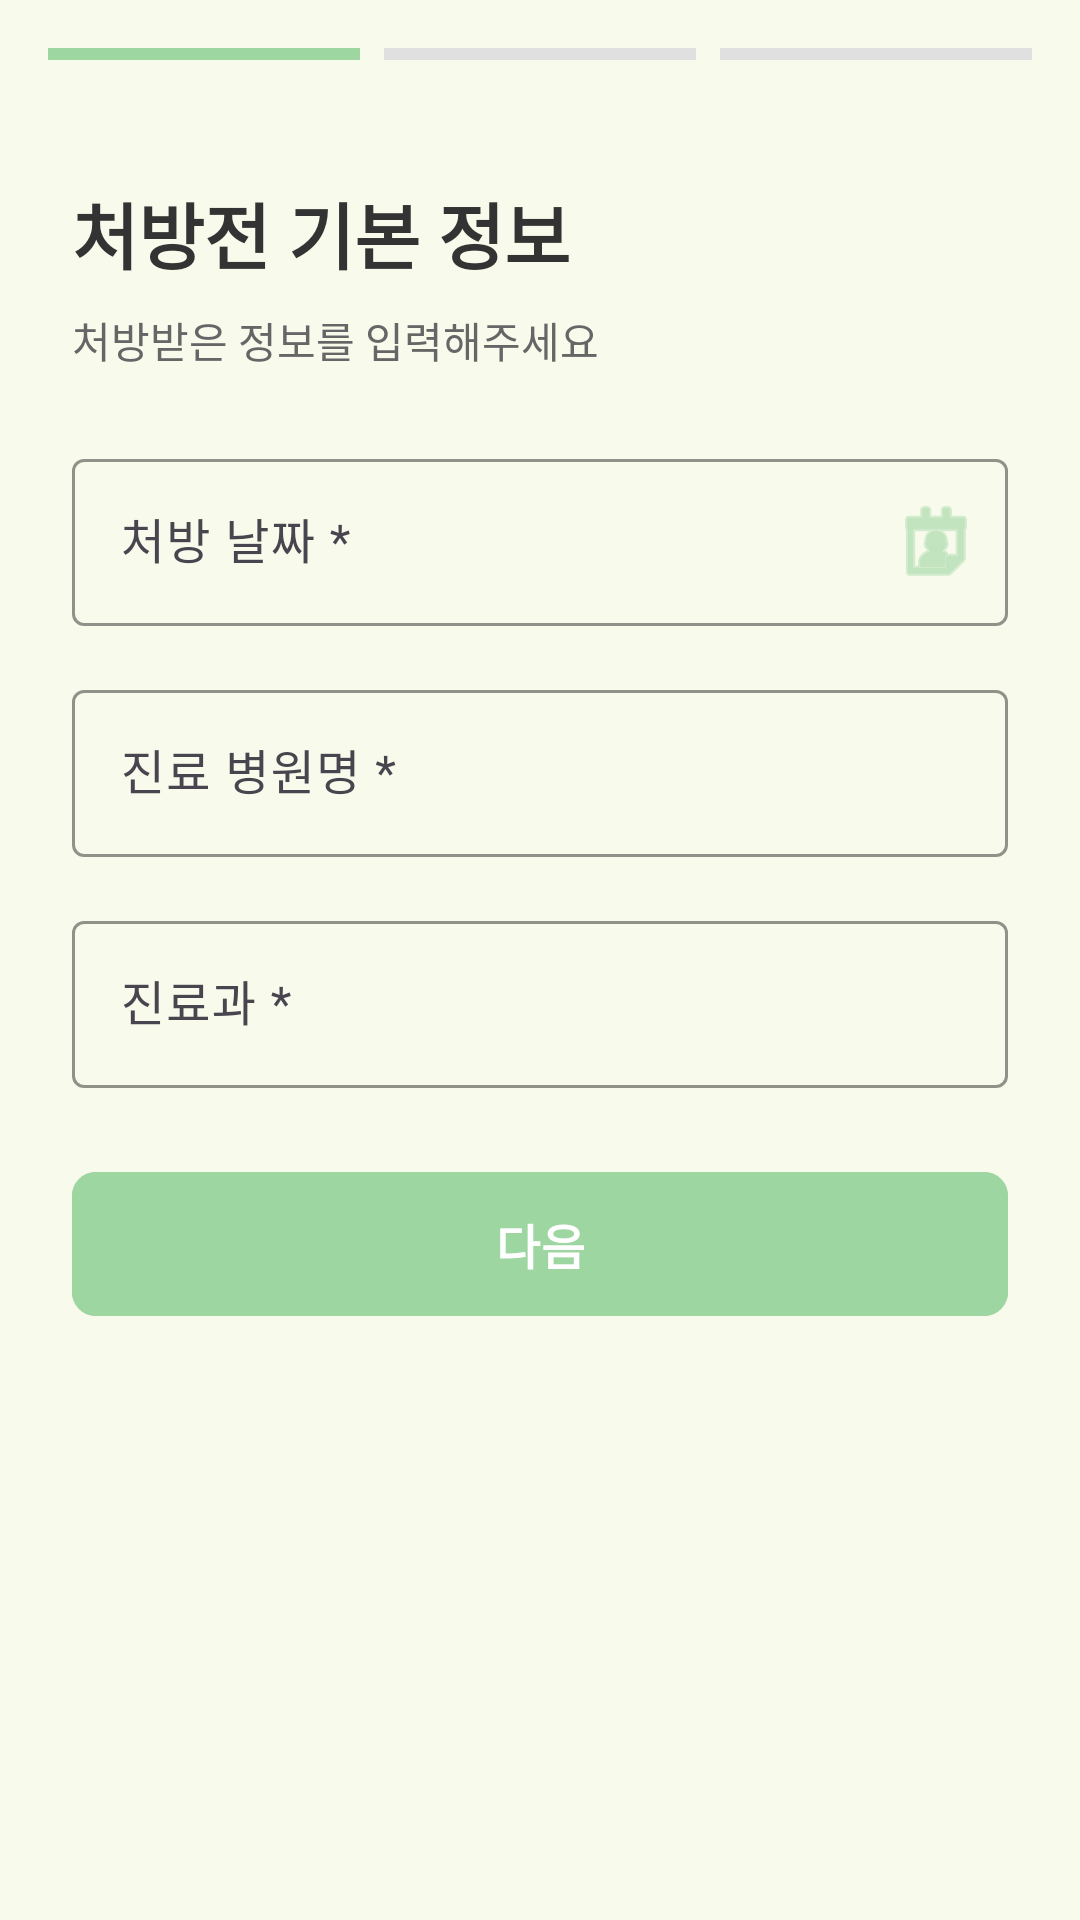

Reconstruct the res/layout file that produces this screen, plus the resources it refers to.
<!-- AndroidManifest.xml: application theme Theme.Altong_v2 -->
<!-- res/layout/fragment_add_prescription_step1.xml -->
<?xml version="1.0" encoding="utf-8"?>
<androidx.constraintlayout.widget.ConstraintLayout
    xmlns:android="http://schemas.android.com/apk/res/android"
    xmlns:app="http://schemas.android.com/apk/res-auto"
    android:layout_width="match_parent"
    android:layout_height="match_parent"
    android:background="@color/background_cream"
    android:fitsSystemWindows="true">

    <LinearLayout
        android:id="@+id/progress_indicator"
        android:layout_width="0dp"
        android:layout_height="wrap_content"
        android:orientation="horizontal"
        android:padding="16dp"
        app:layout_constraintTop_toTopOf="parent"
        app:layout_constraintStart_toStartOf="parent"
        app:layout_constraintEnd_toEndOf="parent">

        
        <View
            android:layout_width="0dp"
            android:layout_height="4dp"
            android:layout_weight="1"
            android:layout_marginEnd="4dp"
            android:background="@color/primary_green" />

        
        <View
            android:layout_width="0dp"
            android:layout_height="4dp"
            android:layout_weight="1"
            android:layout_marginStart="4dp"
            android:layout_marginEnd="4dp"
            android:background="@color/divider_gray" />

        
        <View
            android:layout_width="0dp"
            android:layout_height="4dp"
            android:layout_weight="1"
            android:layout_marginStart="4dp"
            android:background="@color/divider_gray" />
    </LinearLayout>

    <ScrollView
        android:layout_width="0dp"
        android:layout_height="0dp"
        android:fillViewport="true"
        app:layout_constraintTop_toBottomOf="@id/progress_indicator"
        app:layout_constraintBottom_toBottomOf="parent"
        app:layout_constraintStart_toStartOf="parent"
        app:layout_constraintEnd_toEndOf="parent">

        <LinearLayout
            android:layout_width="match_parent"
            android:layout_height="wrap_content"
            android:orientation="vertical"
            android:padding="24dp">

            <TextView
                android:id="@+id/tv_title"
                android:layout_width="wrap_content"
                android:layout_height="wrap_content"
                android:text="처방전 기본 정보"
                android:textSize="24sp"
                android:textStyle="bold"
                android:textColor="@color/text_primary"
                android:layout_marginBottom="8dp" />

            <TextView
                android:id="@+id/tv_subtitle"
                android:layout_width="wrap_content"
                android:layout_height="wrap_content"
                android:text="처방받은 정보를 입력해주세요"
                android:textSize="14sp"
                android:textColor="@color/text_secondary"
                android:layout_marginBottom="24dp" />

            
            <com.google.android.material.textfield.TextInputLayout
                android:id="@+id/til_prescription_date"
                android:layout_width="match_parent"
                android:layout_height="wrap_content"
                android:hint="처방 날짜 *"
                app:boxStrokeColor="@color/primary_green"
                app:hintTextColor="@color/text_secondary"
                app:endIconMode="custom"
                app:endIconDrawable="@android:drawable/ic_menu_my_calendar"
                app:endIconTint="@color/primary_green"
                android:layout_marginBottom="16dp">

                <com.google.android.material.textfield.TextInputEditText
                    android:id="@+id/et_prescription_date"
                    android:layout_width="match_parent"
                    android:layout_height="wrap_content"
                    android:focusable="false"
                    android:clickable="true"
                    android:inputType="none"
                    android:textColor="@color/text_primary" />
            </com.google.android.material.textfield.TextInputLayout>

            
            <com.google.android.material.textfield.TextInputLayout
                android:id="@+id/til_hospital_name"
                android:layout_width="match_parent"
                android:layout_height="wrap_content"
                android:hint="진료 병원명 *"
                app:boxStrokeColor="@color/primary_green"
                app:hintTextColor="@color/text_secondary"
                android:layout_marginBottom="16dp">

                <com.google.android.material.textfield.TextInputEditText
                    android:id="@+id/et_hospital_name"
                    android:layout_width="match_parent"
                    android:layout_height="wrap_content"
                    android:inputType="text"
                    android:textColor="@color/text_primary" />
            </com.google.android.material.textfield.TextInputLayout>

            
            <com.google.android.material.textfield.TextInputLayout
                android:id="@+id/til_department"
                android:layout_width="match_parent"
                android:layout_height="wrap_content"
                android:hint="진료과 *"
                app:boxStrokeColor="@color/primary_green"
                app:hintTextColor="@color/text_secondary"
                android:layout_marginBottom="24dp">

                <com.google.android.material.textfield.TextInputEditText
                    android:id="@+id/et_department"
                    android:layout_width="match_parent"
                    android:layout_height="wrap_content"
                    android:inputType="text"
                    android:textColor="@color/text_primary" />
            </com.google.android.material.textfield.TextInputLayout>

            <com.google.android.material.button.MaterialButton
                android:id="@+id/btn_next"
                android:layout_width="match_parent"
                android:layout_height="56dp"
                android:text="다음"
                android:textSize="16sp"
                android:textStyle="bold"
                android:backgroundTint="@color/primary_green"
                android:textColor="@color/white"
                app:cornerRadius="8dp" />
        </LinearLayout>
    </ScrollView>
</androidx.constraintlayout.widget.ConstraintLayout>
<!-- resources referenced by this layout -->
<resources>
  <color name="background_cream">#F8FAEC</color>
  <color name="divider_gray">#E0E0E0</color>
  <color name="primary_green">@color/primary_green_dark</color>
  <color name="text_primary">#333333</color>
  <color name="text_secondary">#666666</color>
  <color name="white">#FFFFFF</color>
  <style name="Theme.Altong_v2" parent="Base.Theme.Altong_v2" />
  <color name="primary_green_dark">#9DD6A1</color>
  <style name="Base.Theme.Altong_v2" parent="Theme.Material3.DayNight.NoActionBar">
          
          
      </style>
</resources>
